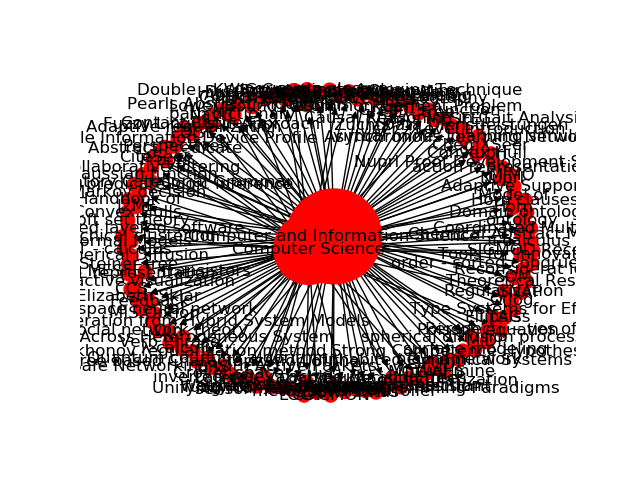

Data behind this chart, as committed beside it:
Source, Target, Type, Weight
33, 1811, Directed, 2
33, 1812, Directed, 2
33, 1813, Directed, 2
33, 1826, Directed, 2
33, 1827, Directed, 2
33, 1828, Directed, 2
33, 1833, Directed, 2
51, 1841, Directed, 2
51, 1842, Directed, 2
51, 1843, Directed, 2
51, 1844, Directed, 2
33, 1847, Directed, 2
33, 1851, Directed, 2
51, 1877, Directed, 2
51, 1878, Directed, 2
51, 1879, Directed, 2
51, 1826, Directed, 2
33, 1880, Directed, 2
33, 1881, Directed, 2
33, 1887, Directed, 2
33, 1888, Directed, 2
51, 1899, Directed, 2
33, 1909, Directed, 2
33, 1919, Directed, 3
33, 1920, Directed, 3
33, 1929, Directed, 2
51, 1931, Directed, 3
33, 1933, Directed, 2
33, 1934, Directed, 2
33, 1935, Directed, 2
33, 1918, Directed, 2
33, 1946, Directed, 2
33, 1947, Directed, 2
33, 1948, Directed, 2
33, 1949, Directed, 2
33, 1950, Directed, 2
33, 1951, Directed, 2
51, 1958, Directed, 2
33, 1973, Directed, 2
33, 1974, Directed, 2
51, 1975, Directed, 2
51, 1976, Directed, 2
51, 1977, Directed, 2
33, 1981, Directed, 2
33, 1987, Directed, 2
33, 1988, Directed, 2
33, 1992, Directed, 2
33, 1994, Directed, 2
33, 1995, Directed, 2
51, 1996, Directed, 2
51, 1998, Directed, 2
33, 2001, Directed, 2
33, 2002, Directed, 2
33, 2003, Directed, 2
33, 2004, Directed, 2
33, 2005, Directed, 2
51, 2007, Directed, 2
33, 2021, Directed, 4
33, 2022, Directed, 4
33, 2025, Directed, 2
... 82 more rows
